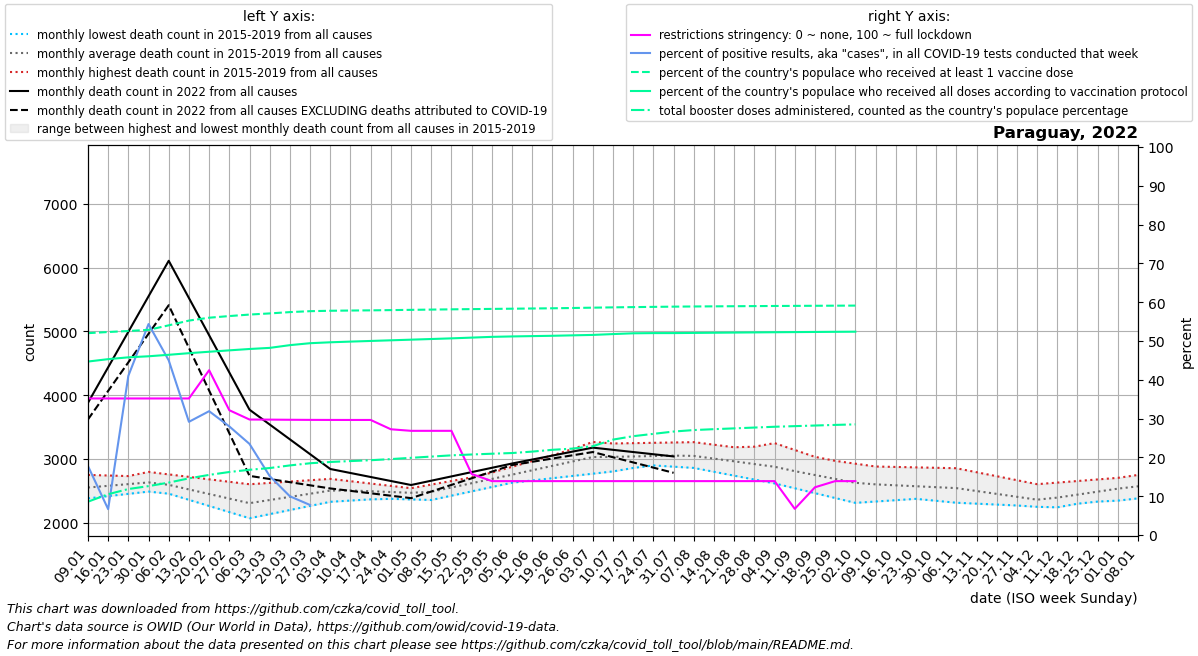

The file beside this chart, header and first rows:
date, location, time_unit, time, deaths_2010_all_ages, deaths_2011_all_ages, deaths_2012_all_ages, deaths_2013_all_ages, deaths_2014_all_ages, deaths_2015_all_ages, deaths_2016_all_ages, deaths_2017_all_ages, deaths_2018_all_ages, deaths_2019_all_ages, deaths_2020_all_ages, deaths_2021_all_ages, deaths_2022_all_ages, new_deaths, new_cases_smoothed, new_tests_smoothed, positive_test_percent, stringency_index, people_vaccinated, people_fully_vaccinated
2022-01-09, Paraguay, monthly, 1, , , , , , , 2551, 2382, 2526, 2750, 2729, 3485, 3881, 261.0, 5822, 32574, 17.79, 35.19, 3487260, 2996713
2022-01-16, Paraguay, monthly, 2, , , , , , , 2633, 2418, 2525, 2741, 2762, 3420, 4438, 370.0, 3956, 67585, 6.67, 35.19, 3506828, 3038103
2022-01-23, Paraguay, monthly, 3, , , , , , , 2715, 2453, 2523, 2732, 2796, 3354, 4994, 479.0, 35969, 87801, 41.01, 35.19, 3524580, 3069549
2022-01-30, Paraguay, monthly, 4, , , , , , , 2797, 2489, 2522, 2723, 2830, 3289, 5551, 588.0, 47064, 86728, 54.36, 35.19, 3543731, 3087795
2022-02-06, Paraguay, monthly, 5, , , , , , 2456, 2758, 2524, 2520, 2714, 2863, 3297, 6108, 697.0, 37953, 84323, 45.0, 35.19, 3622355, 3113467
2022-02-13, Paraguay, monthly, 6, , , , , , 2360, 2720, 2436, 2464, 2634, 2864, 3304, 5524, 782.2, 21002, 71706, 29.17, 35.19, 3704134, 3141232
2022-02-20, Paraguay, monthly, 7, , , , , , 2264, 2681, 2348, 2408, 2554, 2866, 3312, 4940, 867.5, 13952, 43975, 31.91, 42.47, 3753886, 3165981
2022-02-27, Paraguay, monthly, 8, , , , , , 2167, 2643, 2260, 2351, 2474, 2867, 3320, 4357, 952.8, 7010, 24787, 27.99, 32.16, 3782473, 3190019
2022-03-06, Paraguay, monthly, 9, , , , , , 2071, 2604, 2172, 2295, 2394, 2868, 3603, 3773, 1038, 4207, 17853, 23.48, 29.76, 3808234, 3213558
2022-03-13, Paraguay, monthly, 10, , , , , , 2135, 2625, 2211, 2354, 2457, 2896, 3886, 3540, 854.8, 2374, 15597, 15.19, 29.74, 3828080, 3232767
2022-03-20, Paraguay, monthly, 11, , , , , , 2200, 2646, 2250, 2412, 2520, 2925, 4169, 3308, 671.5, 1408, 14069, 9.977, 29.7, 3850868, 3279967
2022-03-27, Paraguay, monthly, 12, , , , , , 2264, 2667, 2290, 2470, 2584, 2953, 4452, 3076, 488.2, 1005, 12944, 7.739, 29.67, 3866715, 3313545
2022-04-03, Paraguay, monthly, 13, , , , , , 2329, 2688, 2329, 2529, 2647, 2982, 4735, 2843, 305.0, 492.7, , , 29.66, 3874038, 3329367
2022-04-10, Paraguay, monthly, 14, , , , , , 2393, 2652, 2348, 2520, 2621, 3010, 5151, 2780, 280.2, 270.1, , , 29.65, 3877958, 3341309
2022-04-17, Paraguay, monthly, 15, , , , , , 2384, 2615, 2367, 2512, 2594, 2900, 5567, 2718, 255.5, 53.14, , , 29.65, 3881124, 3352467
2022-04-24, Paraguay, monthly, 16, , , , , , 2375, 2578, 2386, 2503, 2568, 2789, 5983, 2655, 230.8, 353.1, , , 27.25, 3885296, 3363624
2022-05-01, Paraguay, monthly, 17, , , , , , 2366, 2542, 2405, 2495, 2541, 2678, 6399, 2592, 206.0, 415.3, , , 26.85, 3889749, 3374781
2022-05-08, Paraguay, monthly, 18, , , , , , 2357, 2599, 2472, 2486, 2515, 2568, 6648, 2659, 169.6, 353.3, , , 26.85, 3894201, 3385939
2022-05-15, Paraguay, monthly, 19, , , , , , 2425, 2655, 2539, 2540, 2606, 2595, 6897, 2727, 133.2, 150.3, , , 26.85, 3898601, 3397236
2022-05-22, Paraguay, monthly, 20, , , , , , 2492, 2712, 2606, 2593, 2696, 2622, 7147, 2794, 96.8, 362.7, , , 15.74, 3902359, 3410219
2022-05-29, Paraguay, monthly, 21, , , , , , 2560, 2768, 2673, 2646, 2786, 2649, 7396, 2862, 60.4, 364.3, , , 13.89, 3905939, 3423196
2022-06-05, Paraguay, monthly, 22, , , , , , 2628, 2825, 2740, 2700, 2877, 2676, 7645, 2929, 24.0, 389.4, , , 13.89, 3909520, 3430492
2022-06-12, Paraguay, monthly, 23, , , , , , 2663, 2936, 2794, 2755, 2967, 2705, 7540, 2991, 35.25, 766.1, , , 13.89, 3913100, 3436138
2022-06-19, Paraguay, monthly, 24, , , , , , 2699, 3046, 2848, 2810, 3058, 2734, 7434, 3054, 46.5, 1037, , , 13.89, 3916796, 3441734
2022-06-26, Paraguay, monthly, 25, , , , , , 2734, 3156, 2903, 2866, 3148, 2764, 7329, 3116, 57.75, 1693, , , 13.89, 3921874, 3449299
2022-07-03, Paraguay, monthly, 26, , , , , , 2770, 3267, 2957, 2921, 3238, 2793, 7224, 3178, 69.0, 1961, , , 13.89, 3927336, 3456679
2022-07-10, Paraguay, monthly, 27, , , , , , 2805, 3239, 2938, 2942, 3243, 2822, 6707, 3144, 116.0, 6406, , , 13.89, 3932711, 3471246
2022-07-17, Paraguay, monthly, 28, , , , , , 2860, 3211, 2918, 2962, 3248, 2864, 6190, 3109, 163.0, 17557, , , 13.89, 3937043, 3484762
2022-07-24, Paraguay, monthly, 29, , , , , , 2914, 3183, 2899, 2983, 3254, 2906, 5672, 3074, 210.0, 12063, , , 13.89, 3941086, 3488058
2022-07-31, Paraguay, monthly, 30, , , , , , 2968, 3155, 2879, 3003, 3259, 2949, 5155, 3040, 257.0, 11335, , , 13.89, 3945048, 3488374
2022-08-07, Paraguay, monthly, 31, , , , , , 3023, 3070, 2860, 3024, 3264, 2991, 4872, , 257.2, 5077, , , 13.89, 3948001, 3491258
2022-08-14, Paraguay, monthly, 32, , , , , , 2940, 2985, 2799, 3080, 3224, 3083, 4589, , 257.4, 3025, , , 13.89, 3950249, 3494301
2022-08-21, Paraguay, monthly, 33, , , , , , 2857, 2900, 2738, 3136, 3184, 3175, 4305, , 257.6, 1767, , , 13.89, 3952376, 3497186
2022-08-28, Paraguay, monthly, 34, , , , , , 2774, 2815, 2678, 3193, 3144, 3267, 4022, , 257.8, 1171, , , 13.89, 3954504, 3500071
2022-09-04, Paraguay, monthly, 35, , , , , , 2691, 2730, 2617, 3249, 3104, 3359, 3739, , 258.0, 644.1, , , 13.89, 3956602, 3502926
2022-09-11, Paraguay, monthly, 36, , , , , , 2608, 2697, 2541, 3141, 3060, 3451, 3538, , 221.8, 334.1, , , 6.748, 3958355, 3505426
2022-09-18, Paraguay, monthly, 37, , , , , , 2565, 2664, 2464, 3034, 3015, 3442, 3337, , 185.5, 222.4, , , 12.3, 3960012, 3507827
2022-09-25, Paraguay, monthly, 38, , , , , , 2522, 2631, 2388, 2926, 2971, 3432, 3136, , 149.2, 137.4, , , 13.89, 3961669, 3510228
2022-10-02, Paraguay, monthly, 39, , , , , , 2479, 2598, 2312, 2818, 2926, 3423, 2935, , 113.0, 97.72, , , 13.89, 3963090, 3512286
2022-10-09, Paraguay, monthly, 40, , , , , , 2436, 2582, 2333, 2776, 2882, 3414, 2938, , 90.4, , , , , , 
2022-10-16, Paraguay, monthly, 41, , , , , , 2406, 2567, 2354, 2735, 2875, 3417, 2940, , , , , , , , 
2022-10-23, Paraguay, monthly, 42, , , , , , 2375, 2551, 2375, 2693, 2868, 3420, 2942, , , , , , , , 
2022-10-30, Paraguay, monthly, 43, , , , , , 2344, 2536, 2396, 2652, 2862, 3422, 2945, , , , , , , , 
2022-11-06, Paraguay, monthly, 44, , , , , , 2314, 2520, 2417, 2610, 2855, 3425, 2930, , , , , , , , 
2022-11-13, Paraguay, monthly, 45, , , , , , 2300, 2462, 2375, 2560, 2792, 3360, 2915, , , , , , , , 
2022-11-20, Paraguay, monthly, 46, , , , , , 2285, 2404, 2334, 2510, 2730, 3295, 2899, , , , , , , , 
2022-11-27, Paraguay, monthly, 47, , , , , , 2271, 2345, 2292, 2460, 2668, 3230, 2884, , , , , , , , 
2022-12-04, Paraguay, monthly, 48, , , , , , 2256, 2287, 2250, 2410, 2605, 3165, 2869, , , , , , , , 
2022-12-11, Paraguay, monthly, 49, , , , , , 2242, 2302, 2320, 2478, 2630, 3100, 2983, , , , , , , , 
2022-12-18, Paraguay, monthly, 50, , , , , , 2299, 2317, 2389, 2546, 2655, 3212, 3096, , , , , , , , 
2022-12-25, Paraguay, monthly, 51, , , , , , 2356, 2332, 2458, 2614, 2679, 3325, 3210, , , , , , , , 
2023-01-01, Paraguay, monthly, 52, , , , , , 2412, 2347, 2528, 2682, 2704, 3438, 3324, , , , , , , , 
2023-01-08, Paraguay, monthly, 1, , , , , , 2469, 2382, 2526, 2750, 2729, 3550, 3881, , , , , , , , 
